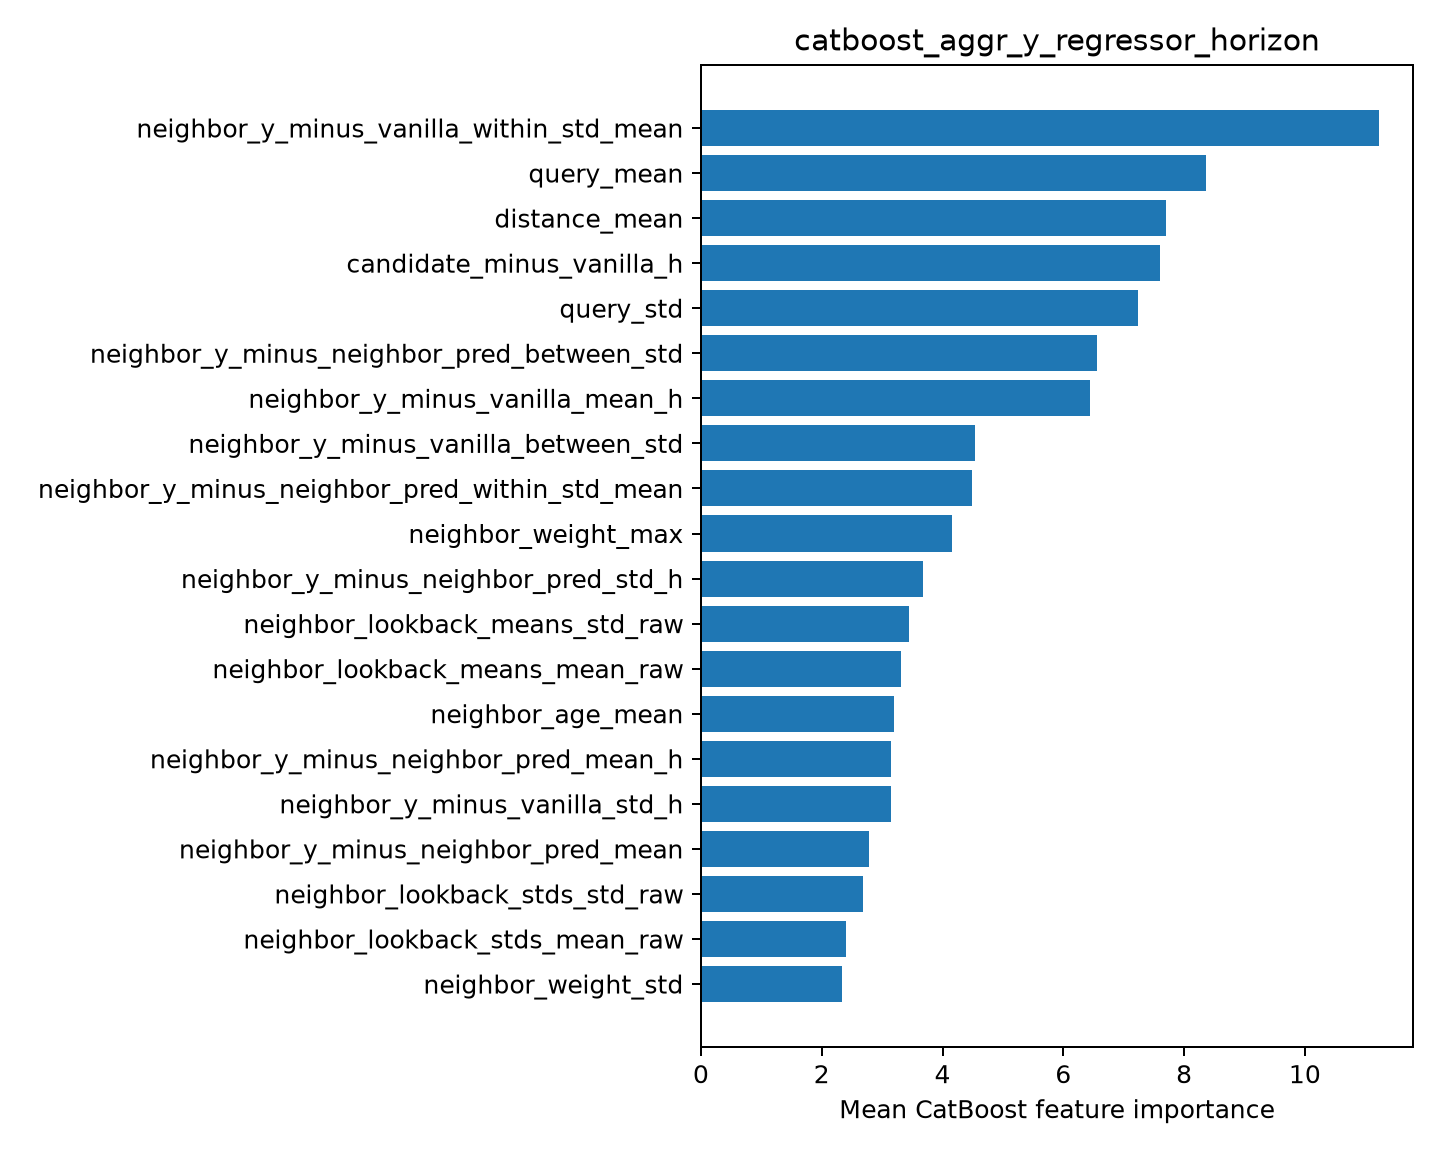

Data behind this chart, as committed beside it:
feature, importance
neighbor_y_minus_vanilla_within_std_mean, 11.23
query_mean, 8.358
distance_mean, 7.696
candidate_minus_vanilla_h, 7.601
query_std, 7.244
neighbor_y_minus_neighbor_pred_between_s…, 6.56
neighbor_y_minus_vanilla_mean_h, 6.447
neighbor_y_minus_vanilla_between_std, 4.539
neighbor_y_minus_neighbor_pred_within_st…, 4.488
neighbor_weight_max, 4.165
neighbor_y_minus_neighbor_pred_std_h, 3.679
neighbor_lookback_means_std_raw, 3.444
neighbor_lookback_means_mean_raw, 3.306
neighbor_age_mean, 3.196
neighbor_y_minus_neighbor_pred_mean_h, 3.153
neighbor_y_minus_vanilla_std_h, 3.144
neighbor_y_minus_neighbor_pred_mean, 2.784
neighbor_lookback_stds_std_raw, 2.685
neighbor_lookback_stds_mean_raw, 2.401
neighbor_weight_std, 2.332
